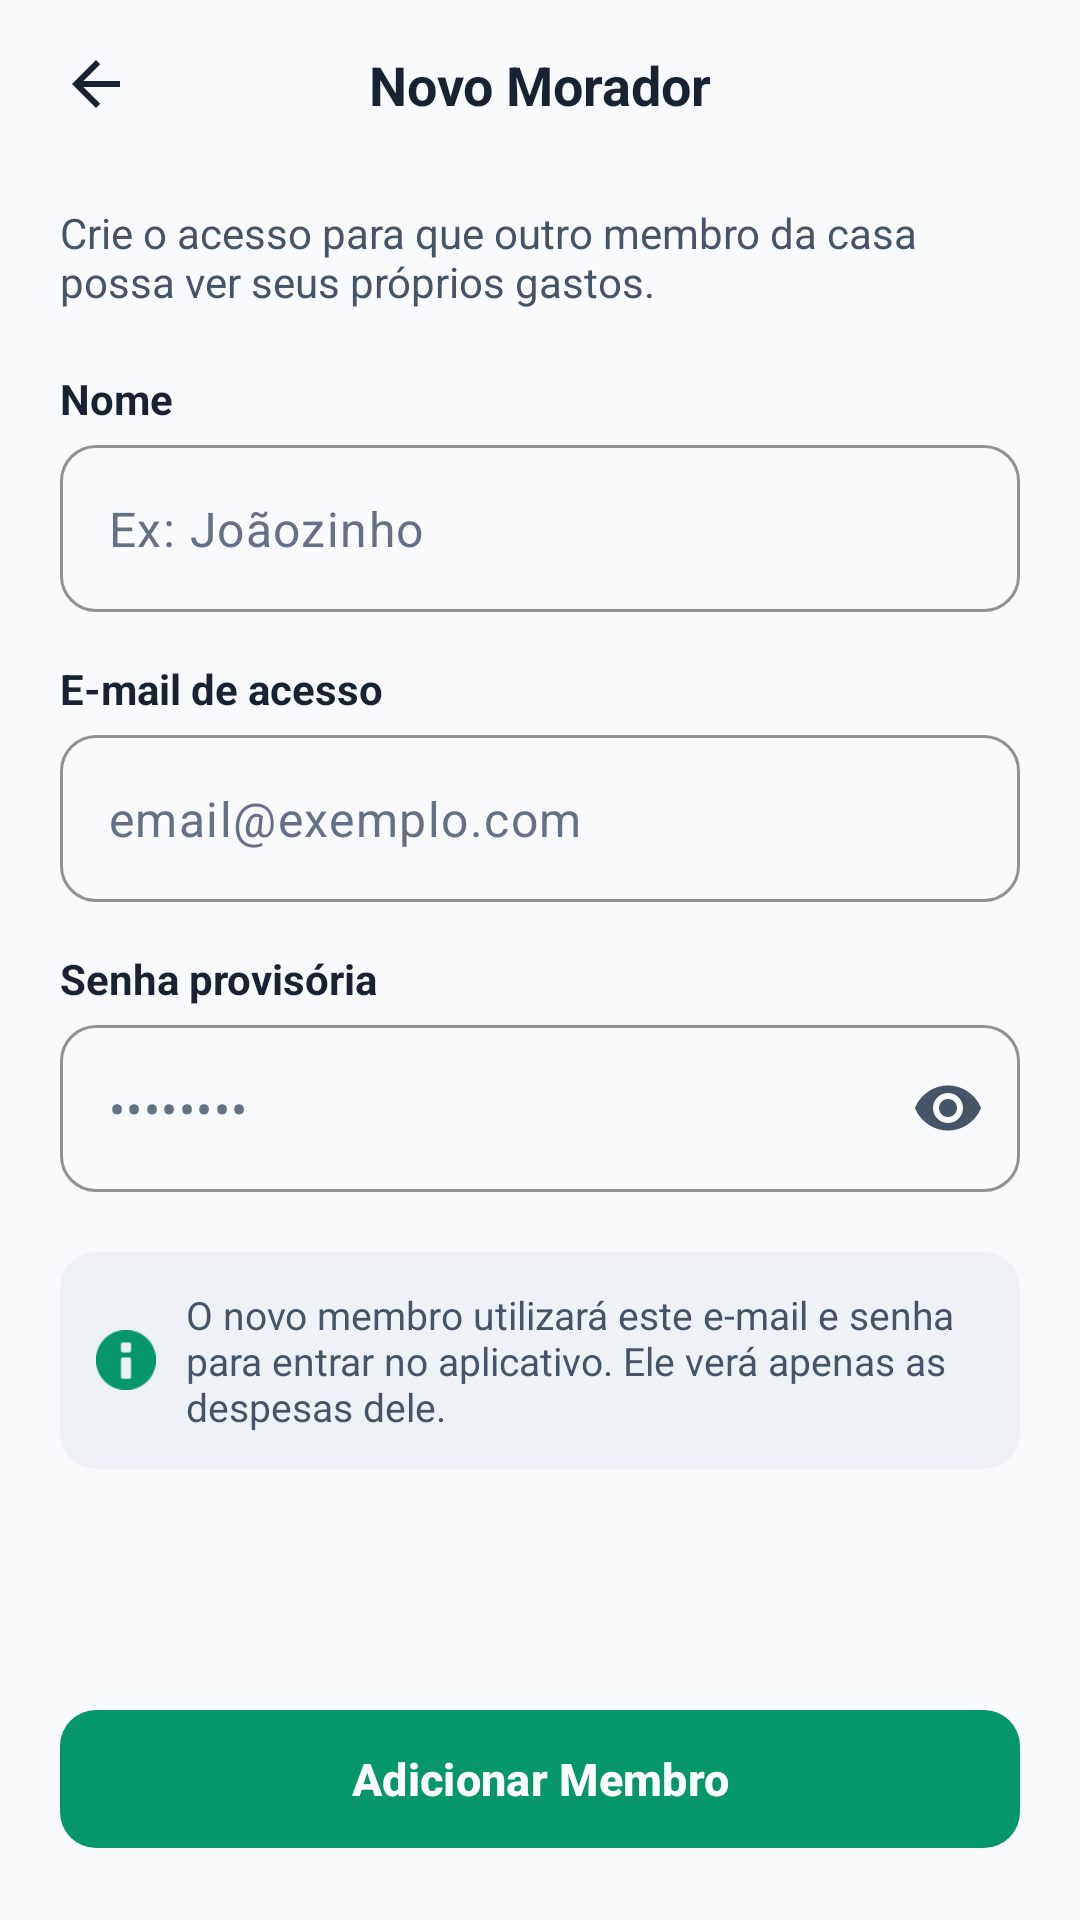

Layout XML and referenced resources for this Android screen:
<!-- AndroidManifest.xml: application theme Theme.AssinaFamilia -->
<!-- res/layout/activity_novo_morador.xml -->
<?xml version="1.0" encoding="utf-8"?>
<androidx.constraintlayout.widget.ConstraintLayout xmlns:android="http://schemas.android.com/apk/res/android"
    xmlns:app="http://schemas.android.com/apk/res-auto"
    android:id="@+id/layoutRaizNovoMorador"
    android:layout_width="match_parent"
    android:layout_height="match_parent"
    android:background="@color/cor_fundo_tela">

    <androidx.constraintlayout.widget.ConstraintLayout
        android:id="@+id/layoutBarraSuperiorNovoMorador"
        android:layout_width="0dp"
        android:layout_height="56dp"
        android:paddingHorizontal="8dp"
        app:layout_constraintEnd_toEndOf="parent"
        app:layout_constraintStart_toStartOf="parent"
        app:layout_constraintTop_toTopOf="parent">

        <ImageButton
            android:id="@+id/btnVoltarNovoMorador"
            android:layout_width="48dp"
            android:layout_height="48dp"
            android:background="?attr/selectableItemBackgroundBorderless"
            android:contentDescription="@string/desc_voltar"
            android:src="?attr/homeAsUpIndicator"
            app:layout_constraintBottom_toBottomOf="parent"
            app:layout_constraintStart_toStartOf="parent"
            app:layout_constraintTop_toTopOf="parent"
            app:tint="@color/cor_texto_primario" />

        <TextView
            android:id="@+id/txtTituloBarraNovoMorador"
            android:layout_width="wrap_content"
            android:layout_height="wrap_content"
            android:text="@string/titulo_novo_morador"
            android:textColor="@color/cor_texto_primario"
            android:textSize="18sp"
            android:textStyle="bold"
            app:layout_constraintBottom_toBottomOf="parent"
            app:layout_constraintEnd_toEndOf="parent"
            app:layout_constraintStart_toStartOf="parent"
            app:layout_constraintTop_toTopOf="parent" />

    </androidx.constraintlayout.widget.ConstraintLayout>

    <ProgressBar
        android:id="@+id/pbCarregandoNovoMorador"
        style="?android:attr/progressBarStyleHorizontal"
        android:layout_width="0dp"
        android:layout_height="wrap_content"
        android:indeterminate="true"
        android:visibility="gone"
        app:layout_constraintEnd_toEndOf="parent"
        app:layout_constraintStart_toStartOf="parent"
        app:layout_constraintTop_toBottomOf="@id/layoutBarraSuperiorNovoMorador" />

    <androidx.core.widget.NestedScrollView
        android:id="@+id/scrollNovoMorador"
        android:layout_width="0dp"
        android:layout_height="0dp"
        android:clipToPadding="false"
        android:fillViewport="true"
        app:layout_constraintBottom_toTopOf="@id/btnAdicionarMorador"
        app:layout_constraintEnd_toEndOf="parent"
        app:layout_constraintStart_toStartOf="parent"
        app:layout_constraintTop_toBottomOf="@id/pbCarregandoNovoMorador">

        <LinearLayout
            android:id="@+id/layoutConteudoNovoMorador"
            android:layout_width="match_parent"
            android:layout_height="wrap_content"
            android:orientation="vertical"
            android:paddingHorizontal="20dp"
            android:paddingTop="12dp"
            android:paddingBottom="24dp">

            <TextView
                android:id="@+id/txtSubtituloNovoMorador"
                android:layout_width="match_parent"
                android:layout_height="wrap_content"
                android:text="@string/subtitulo_novo_morador"
                android:textColor="@color/cor_texto_secundario"
                android:textSize="14sp" />

            <TextView
                android:id="@+id/txtRotuloNomeMorador"
                android:layout_width="wrap_content"
                android:layout_height="wrap_content"
                android:layout_marginTop="20dp"
                android:text="@string/rotulo_nome_morador"
                android:textColor="@color/cor_texto_primario"
                android:textSize="14sp"
                android:textStyle="bold" />

            <com.google.android.material.textfield.TextInputLayout
                android:id="@+id/tilNomeMorador"
                style="@style/Widget.Material3.TextInputLayout.OutlinedBox"
                android:layout_width="match_parent"
                android:layout_height="wrap_content"
                android:layout_marginTop="6dp"
                app:boxCornerRadiusBottomEnd="12dp"
                app:boxCornerRadiusBottomStart="12dp"
                app:boxCornerRadiusTopEnd="12dp"
                app:boxCornerRadiusTopStart="12dp"
                app:boxStrokeColor="@color/cor_borda_sutil"
                app:hintEnabled="false">

                <com.google.android.material.textfield.TextInputEditText
                    android:id="@+id/edtNomeMorador"
                    android:layout_width="match_parent"
                    android:layout_height="wrap_content"
                    android:hint="@string/dica_nome_morador_placeholder"
                    android:inputType="textPersonName|textCapWords"
                    android:maxLines="1"
                    android:textColor="@color/cor_texto_primario"
                    android:textColorHint="@color/cor_texto_apoio" />

            </com.google.android.material.textfield.TextInputLayout>

            <TextView
                android:id="@+id/txtRotuloEmailMorador"
                android:layout_width="wrap_content"
                android:layout_height="wrap_content"
                android:layout_marginTop="16dp"
                android:text="@string/rotulo_email_acesso"
                android:textColor="@color/cor_texto_primario"
                android:textSize="14sp"
                android:textStyle="bold" />

            <com.google.android.material.textfield.TextInputLayout
                android:id="@+id/tilEmailMorador"
                style="@style/Widget.Material3.TextInputLayout.OutlinedBox"
                android:layout_width="match_parent"
                android:layout_height="wrap_content"
                android:layout_marginTop="6dp"
                app:boxCornerRadiusBottomEnd="12dp"
                app:boxCornerRadiusBottomStart="12dp"
                app:boxCornerRadiusTopEnd="12dp"
                app:boxCornerRadiusTopStart="12dp"
                app:boxStrokeColor="@color/cor_borda_sutil"
                app:hintEnabled="false">

                <com.google.android.material.textfield.TextInputEditText
                    android:id="@+id/edtEmailMorador"
                    android:layout_width="match_parent"
                    android:layout_height="wrap_content"
                    android:hint="@string/dica_email_morador_placeholder"
                    android:inputType="textEmailAddress"
                    android:maxLines="1"
                    android:textColor="@color/cor_texto_primario"
                    android:textColorHint="@color/cor_texto_apoio" />

            </com.google.android.material.textfield.TextInputLayout>

            <TextView
                android:id="@+id/txtRotuloSenhaProvisoria"
                android:layout_width="wrap_content"
                android:layout_height="wrap_content"
                android:layout_marginTop="16dp"
                android:text="@string/dica_senha_provisoria"
                android:textColor="@color/cor_texto_primario"
                android:textSize="14sp"
                android:textStyle="bold" />

            <com.google.android.material.textfield.TextInputLayout
                android:id="@+id/tilSenhaProvisoria"
                style="@style/Widget.Material3.TextInputLayout.OutlinedBox"
                android:layout_width="match_parent"
                android:layout_height="wrap_content"
                android:layout_marginTop="6dp"
                app:boxCornerRadiusBottomEnd="12dp"
                app:boxCornerRadiusBottomStart="12dp"
                app:boxCornerRadiusTopEnd="12dp"
                app:boxCornerRadiusTopStart="12dp"
                app:boxStrokeColor="@color/cor_borda_sutil"
                app:endIconMode="password_toggle"
                app:hintEnabled="false">

                <com.google.android.material.textfield.TextInputEditText
                    android:id="@+id/edtSenhaProvisoria"
                    android:layout_width="match_parent"
                    android:layout_height="wrap_content"
                    android:hint="@string/dica_senha_placeholder"
                    android:inputType="textPassword"
                    android:maxLines="1"
                    android:textColor="@color/cor_texto_primario"
                    android:textColorHint="@color/cor_texto_apoio" />

            </com.google.android.material.textfield.TextInputLayout>

            <com.google.android.material.card.MaterialCardView
                android:id="@+id/cardAvisoPrivacidadeMorador"
                android:layout_width="match_parent"
                android:layout_height="wrap_content"
                android:layout_marginTop="20dp"
                app:cardBackgroundColor="@color/cor_fundo_secundario"
                app:cardCornerRadius="12dp"
                app:cardElevation="0dp"
                app:strokeWidth="0dp">

                <LinearLayout
                    android:layout_width="match_parent"
                    android:layout_height="wrap_content"
                    android:gravity="center_vertical"
                    android:orientation="horizontal"
                    android:padding="12dp">

                    <ImageView
                        android:layout_width="20dp"
                        android:layout_height="20dp"
                        android:contentDescription="@string/nota_acesso_novo_morador"
                        android:src="@android:drawable/ic_dialog_info"
                        app:tint="@color/cor_primaria" />

                    <TextView
                        android:id="@+id/txtNotaPrivacidadeMorador"
                        android:layout_width="0dp"
                        android:layout_height="wrap_content"
                        android:layout_marginStart="10dp"
                        android:layout_weight="1"
                        android:text="@string/nota_acesso_novo_morador"
                        android:textColor="@color/cor_texto_secundario"
                        android:textSize="13sp" />

                </LinearLayout>

            </com.google.android.material.card.MaterialCardView>

        </LinearLayout>

    </androidx.core.widget.NestedScrollView>

    <com.google.android.material.button.MaterialButton
        android:id="@+id/btnAdicionarMorador"
        android:layout_width="0dp"
        android:layout_height="wrap_content"
        android:layout_marginHorizontal="20dp"
        android:layout_marginBottom="20dp"
        android:minHeight="54dp"
        android:text="@string/acao_botao_adicionar_membro"
        android:textColor="@color/white"
        android:textSize="15sp"
        android:textStyle="bold"
        app:backgroundTint="@color/cor_primaria"
        app:cornerRadius="12dp"
        app:layout_constraintBottom_toBottomOf="parent"
        app:layout_constraintEnd_toEndOf="parent"
        app:layout_constraintStart_toStartOf="parent" />

</androidx.constraintlayout.widget.ConstraintLayout>
<!-- resources referenced by this layout -->
<resources>
  <color name="cor_borda_sutil">#EAECF0</color>
  <color name="cor_fundo_secundario">#EEF2F6</color>
  <color name="cor_fundo_tela">#F8FAFC</color>
  <color name="cor_primaria">#059669</color>
  <color name="cor_texto_apoio">#667085</color>
  <color name="cor_texto_primario">#182230</color>
  <color name="cor_texto_secundario">#475467</color>
  <color name="white">#FFFFFFFF</color>
  <string name="acao_botao_adicionar_membro">Adicionar Membro</string>
  <string name="desc_voltar">Voltar</string>
  <string name="dica_email_morador_placeholder">email@exemplo.com</string>
  <string name="dica_nome_morador_placeholder">Ex: Joãozinho</string>
  <string name="dica_senha_placeholder">••••••••</string>
  <string name="dica_senha_provisoria">Senha provisória</string>
  <string name="nota_acesso_novo_morador">O novo membro utilizará este e-mail e senha para entrar no aplicativo. Ele verá apenas as despesas dele.</string>
  <string name="rotulo_email_acesso">E-mail de acesso</string>
  <string name="rotulo_nome_morador">Nome</string>
  <string name="subtitulo_novo_morador">Crie o acesso para que outro membro da casa possa ver seus próprios gastos.</string>
  <string name="titulo_novo_morador">Novo Morador</string>
  <style name="Theme.AssinaFamilia" parent="Base.Theme.AssinaFamilia" />
  <style name="Base.Theme.AssinaFamilia" parent="Theme.Material3.Light.NoActionBar">
          <item name="colorPrimary">@color/cor_verde_escuro</item>
          <item name="colorOnPrimary">@color/white</item>
          <item name="colorPrimaryContainer">@color/cor_verde_claro</item>
          <item name="colorOnPrimaryContainer">@color/cor_verde_escuro</item>
          <item name="colorSecondary">@color/cor_verde_primario</item>
          <item name="colorOnSecondary">@color/white</item>
          <item name="colorSecondaryContainer">@color/cor_verde_claro</item>
          <item name="colorOnSecondaryContainer">@color/cor_verde_primario</item>
          <item name="colorTertiary">@color/cor_terciaria</item>
          <item name="colorOnTertiary">@color/white</item>
          <item name="colorTertiaryContainer">@color/cor_selo_membro_fundo</item>
          <item name="colorOnTertiaryContainer">@color/cor_selo_membro</item>
          <item name="android:colorBackground">@color/cor_fundo_tela</item>
          <item name="colorOnBackground">@color/cor_texto_primario</item>
          <item name="colorSurface">@color/cor_fundo_cartao</item>
          <item name="colorOnSurface">@color/cor_texto_primario</item>
          <item name="colorSurfaceVariant">@color/cor_fundo_secundario</item>
          <item name="colorOnSurfaceVariant">@color/cor_texto_secundario</item>
          <item name="colorOutline">@color/cor_borda_sutil</item>
          <item name="colorError">@color/cor_status_atrasado</item>
          <item name="colorOnError">@color/white</item>
          <item name="colorErrorContainer">@color/cor_status_atrasado_fundo</item>
          <item name="colorOnErrorContainer">@color/cor_status_atrasado</item>
          <item name="android:statusBarColor">@color/cor_fundo_tela</item>
          <item name="android:windowLightStatusBar">true</item>
      </style>
  <color name="cor_verde_escuro">#006633</color>
  <color name="cor_verde_claro">#E6F4EF</color>
  <color name="cor_verde_primario">#00805A</color>
  <color name="cor_terciaria">#0284C7</color>
  <color name="cor_selo_membro_fundo">#EFF8FF</color>
  <color name="cor_selo_membro">#175CD3</color>
  <color name="cor_fundo_cartao">#FFFFFF</color>
  <color name="cor_status_atrasado">#D32F2F</color>
  <color name="cor_status_atrasado_fundo">#FFEBEE</color>
</resources>
